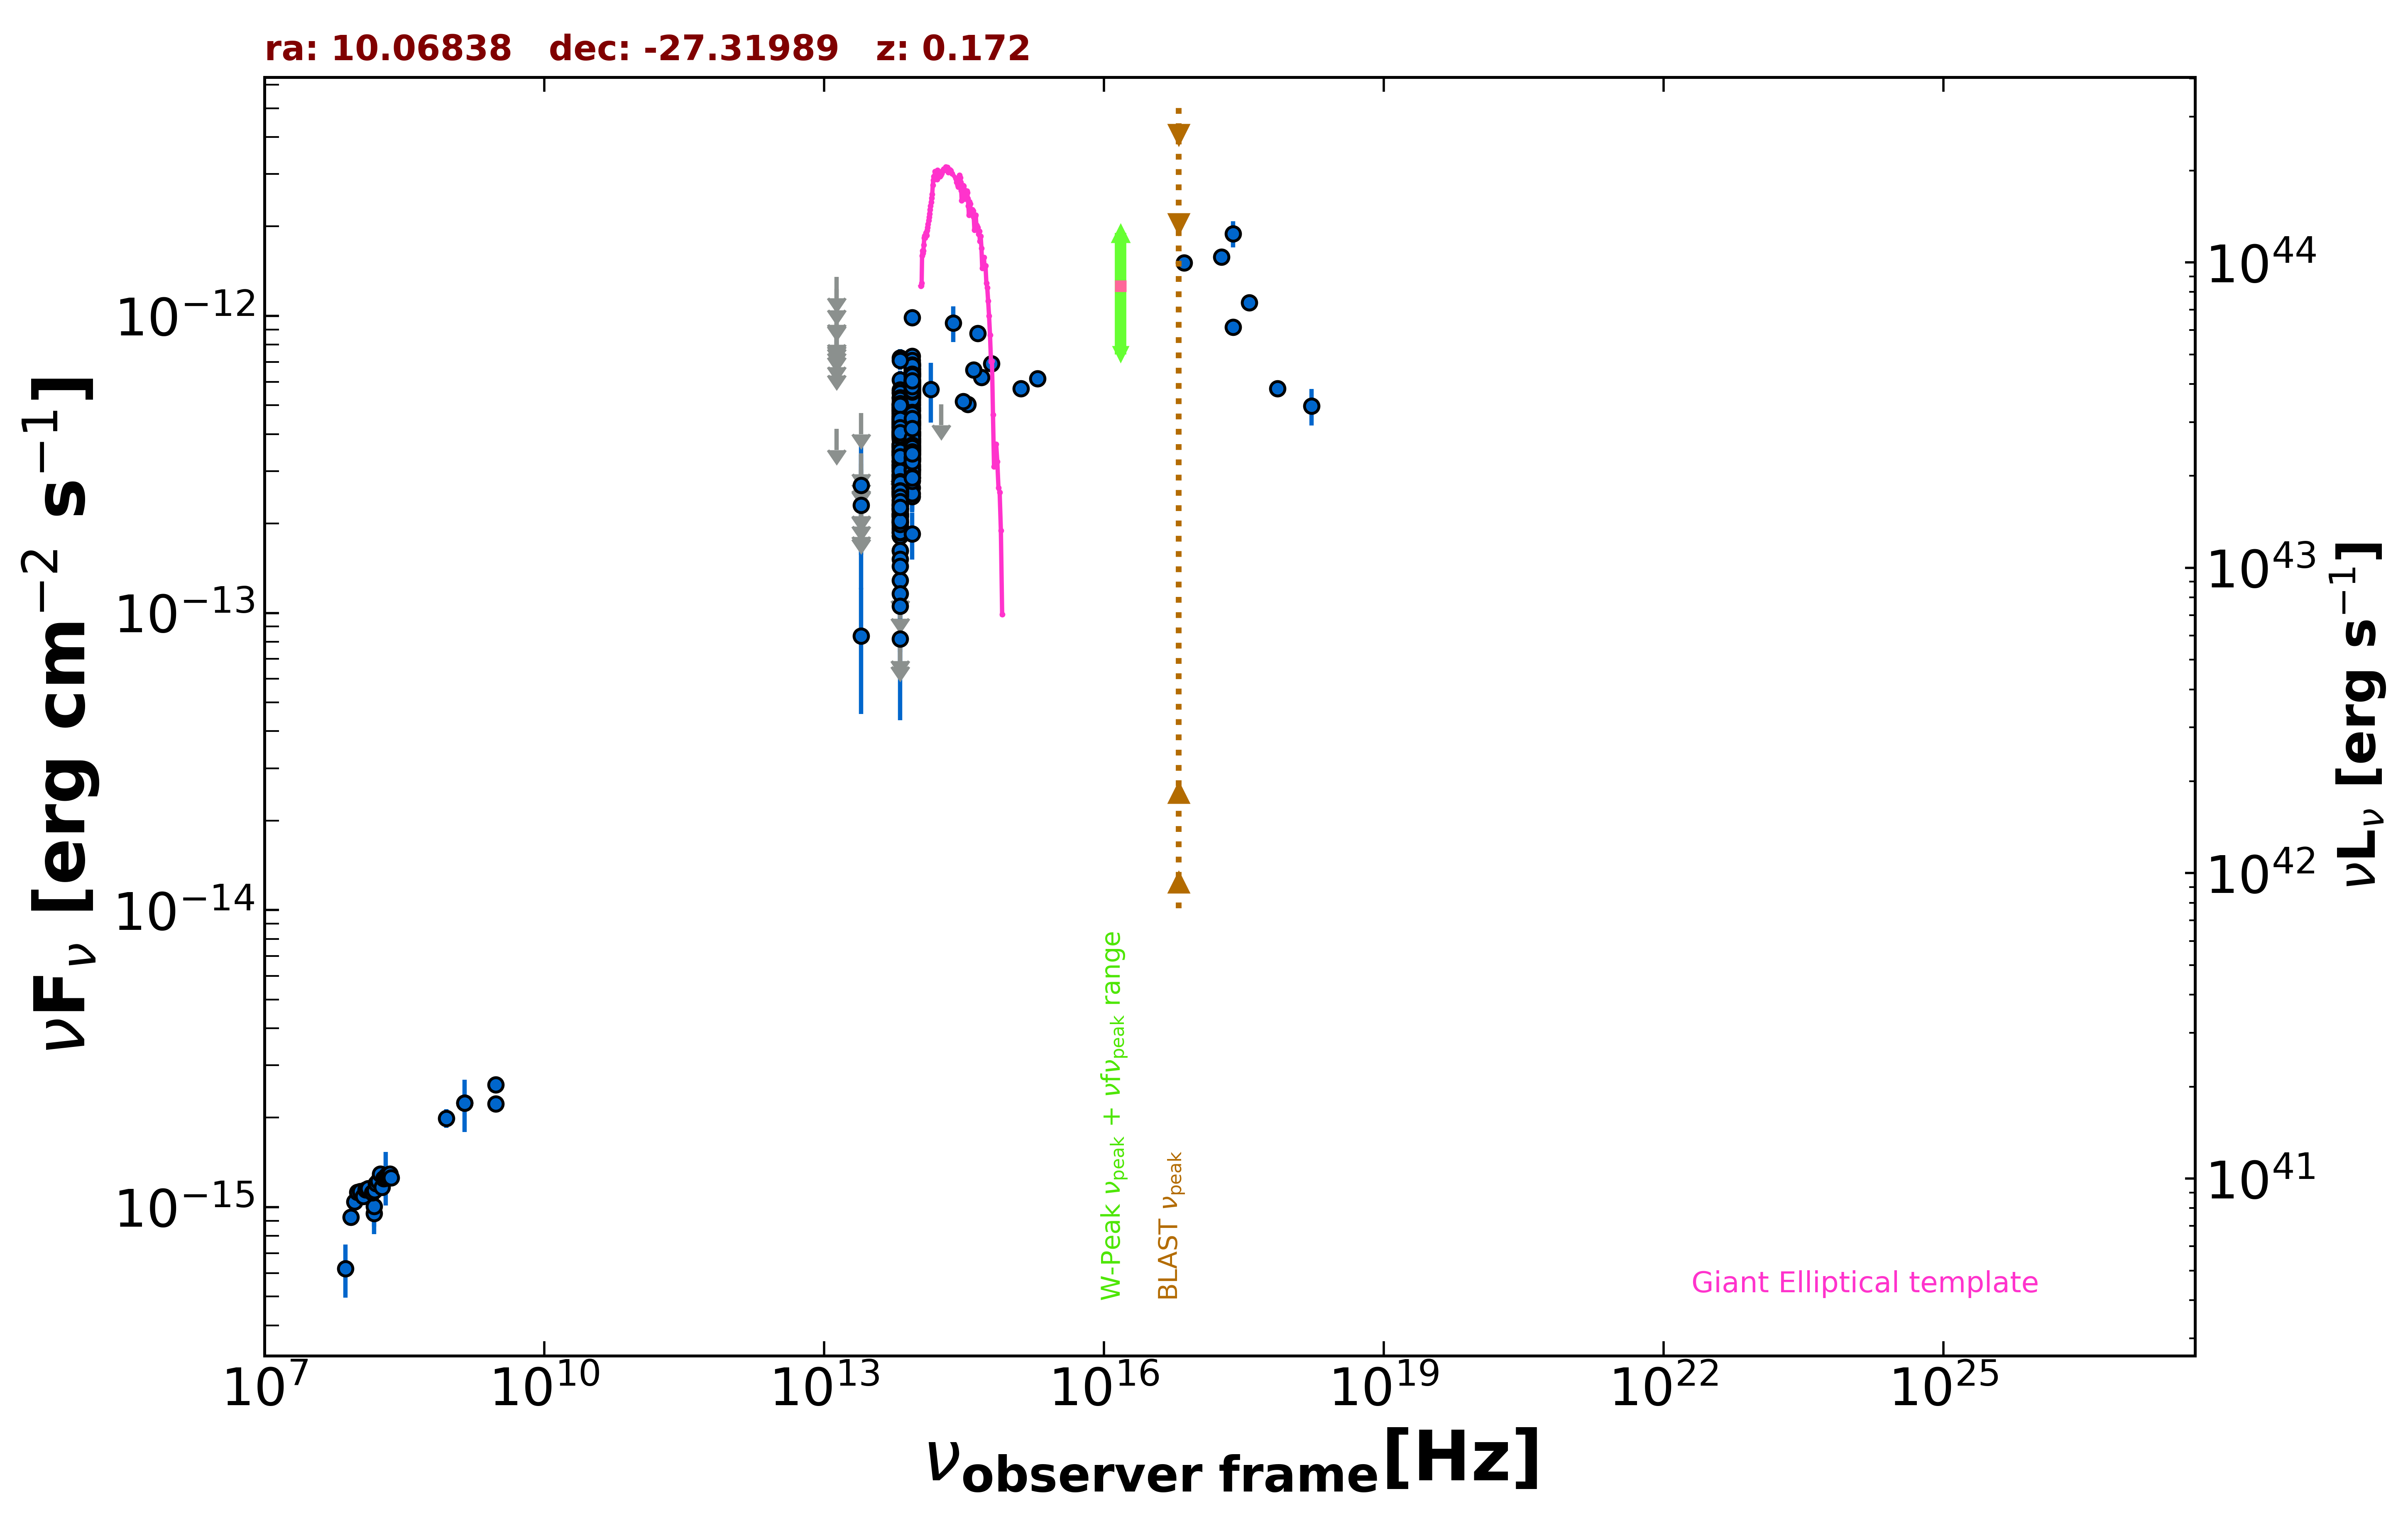

Values plotted in this chart, from the file beside it:
freq., flux, err_flux, MJD_start, MJD_end, flag, catalog, reference
1.400e+09, 2.243e-15, 6.700e-17, 55000, 55000, , NVSS, Condon et al. 1998  AJ  115  1693
8.870e+08, 1.992e-15, 1.435e-16, 55000, 55000, , RACS, Hale et al. 2021  PASA  38  e058
3.000e+09, 2.580e-15, 3.850e-17, 55000, 55000, , VLASSQL, Gordon et al. 2021  ApJS  255  30
3.000e+09, 2.224e-15, 3.750e-17, 55000, 55000, , VLASSQL, Gordon et al. 2021  ApJS  255  30
2.418e+17, 9.167e-13, 1.940e-14, 55000, 55000, , 4XMM-DR13, Webb et al. 2020  A&A  641  A136
7.253e+16, 1.507e-12, 2.450e-14, 55000, 55000, , 4XMM-DR13, Webb et al. 2020  A&A  641  A136
1.813e+17, 1.577e-12, 2.450e-14, 55000, 55000, , 4XMM-DR13, Webb et al. 2020  A&A  641  A136
3.627e+17, 1.108e-12, 2.200e-14, 55000, 55000, , 4XMM-DR13, Webb et al. 2020  A&A  641  A136
7.253e+17, 5.697e-13, 2.655e-14, 55000, 55000, , 4XMM-DR13, Webb et al. 2020  A&A  641  A136
1.692e+18, 4.971e-13, 6.990e-14, 55000, 55000, , 4XMM-DR13, Webb et al. 2020  A&A  641  A136
2.418e+17, 1.891e-12, 1.920e-13, 55000, 55000, , RASS, Boller et al. 2016  A&A  103  1
1.500e+08, 9.537e-16, 9.545e-17, 55000, 55000, , TGSS150, Intema et al. 2017  A&A  598  A781
1.389e+14, 5.661e-13, 1.289e-13, 55000, 55000, , 2MASS, Skrutskie et al. 2006  AJ  131  1163
1.804e+14, 5.045e-13, 0.000e+00, 55000, 55000, UL, 2MASS, Skrutskie et al. 2006  AJ  131  1163
2.427e+14, 9.463e-13, 1.305e-13, 55000, 55000, , 2MASS, Skrutskie et al. 2006  AJ  131  1163
8.817e+13, 4.982e-13, 2.750e-15, 55000, 55000, , UNWISE, Schlafly et al. 2019  ApJS  240  30
6.517e+13, 3.463e-13, 3.750e-15, 55000, 55000, , UNWISE, Schlafly et al. 2019  ApJS  240  30
8.817e+13, 3.303e-13, 9.100e-15, 55000, 55000, , WISE, Wright et al. 2010  AJ  140  1868
6.517e+13, 2.238e-13, 8.650e-15, 55000, 55000, , WISE, Wright et al. 2010  AJ  140  1868
2.498e+13, 8.363e-14, 3.796e-14, 55000, 55000, , WISE, Wright et al. 2010  AJ  140  1868
1.363e+13, 4.161e-13, 0.000e+00, 55000, 55000, UL, WISE, Wright et al. 2010  AJ  140  1868
8.817e+13, 3.601e-13, 3.020e-14, 56827, 56827, , NEOWISE, Mainzer et al. 2014  ApJ  792  30
6.517e+13, 2.145e-13, 5.760e-14, 56827, 56827, , NEOWISE, Mainzer et al. 2014  ApJ  792  30
8.817e+13, 5.496e-13, 2.990e-14, 57008, 57008, , NEOWISE, Mainzer et al. 2014  ApJ  792  30
6.517e+13, 4.352e-13, 3.770e-14, 57008, 57008, , NEOWISE, Mainzer et al. 2014  ApJ  792  30
8.817e+13, 6.369e-13, 3.990e-14, 57008, 57008, , NEOWISE, Mainzer et al. 2014  ApJ  792  30
6.517e+13, 4.433e-13, 3.635e-14, 57008, 57008, , NEOWISE, Mainzer et al. 2014  ApJ  792  30
8.817e+13, 5.629e-13, 3.270e-14, 57008, 57008, , NEOWISE, Mainzer et al. 2014  ApJ  792  30
6.517e+13, 3.485e-13, 4.215e-14, 57008, 57008, , NEOWISE, Mainzer et al. 2014  ApJ  792  30
8.817e+13, 4.903e-13, 3.025e-14, 57008, 57008, , NEOWISE, Mainzer et al. 2014  ApJ  792  30
6.517e+13, 3.643e-13, 3.695e-14, 57008, 57008, , NEOWISE, Mainzer et al. 2014  ApJ  792  30
8.817e+13, 5.808e-13, 2.835e-14, 57008, 57008, , NEOWISE, Mainzer et al. 2014  ApJ  792  30
6.517e+13, 8.186e-14, 3.831e-14, 57008, 57008, , NEOWISE, Mainzer et al. 2014  ApJ  792  30
8.817e+13, 5.562e-13, 3.280e-14, 57008, 57008, , NEOWISE, Mainzer et al. 2014  ApJ  792  30
6.517e+13, 3.590e-13, 4.375e-14, 57008, 57008, , NEOWISE, Mainzer et al. 2014  ApJ  792  30
8.817e+13, 5.557e-13, 3.075e-14, 57008, 57008, , NEOWISE, Mainzer et al. 2014  ApJ  792  30
6.517e+13, 3.514e-13, 3.830e-14, 57008, 57008, , NEOWISE, Mainzer et al. 2014  ApJ  792  30
8.817e+13, 5.666e-13, 3.185e-14, 57008, 57008, , NEOWISE, Mainzer et al. 2014  ApJ  792  30
6.517e+13, 3.235e-13, 5.360e-14, 57008, 57008, , NEOWISE, Mainzer et al. 2014  ApJ  792  30
8.817e+13, 5.297e-13, 3.465e-14, 57007, 57007, , NEOWISE, Mainzer et al. 2014  ApJ  792  30
6.517e+13, 3.868e-13, 4.570e-14, 57007, 57007, , NEOWISE, Mainzer et al. 2014  ApJ  792  30
8.817e+13, 5.078e-13, 3.090e-14, 57008, 57008, , NEOWISE, Mainzer et al. 2014  ApJ  792  30
6.517e+13, 3.680e-13, 3.940e-14, 57008, 57008, , NEOWISE, Mainzer et al. 2014  ApJ  792  30
8.817e+13, 5.771e-13, 3.880e-14, 57007, 57007, , NEOWISE, Mainzer et al. 2014  ApJ  792  30
6.517e+13, 4.160e-13, 4.185e-14, 57007, 57007, , NEOWISE, Mainzer et al. 2014  ApJ  792  30
8.817e+13, 5.506e-13, 2.995e-14, 57008, 57008, , NEOWISE, Mainzer et al. 2014  ApJ  792  30
6.517e+13, 3.447e-13, 3.845e-14, 57008, 57008, , NEOWISE, Mainzer et al. 2014  ApJ  792  30
8.817e+13, 5.760e-13, 3.130e-14, 57557, 57557, , NEOWISE, Mainzer et al. 2014  ApJ  792  30
6.517e+13, 4.807e-13, 5.680e-14, 57557, 57557, , NEOWISE, Mainzer et al. 2014  ApJ  792  30
8.817e+13, 5.944e-13, 3.015e-14, 57556, 57556, , NEOWISE, Mainzer et al. 2014  ApJ  792  30
6.517e+13, 7.760e-14, 0.000e+00, 57556, 57556, UL, NEOWISE, Mainzer et al. 2014  ApJ  792  30
8.817e+13, 5.681e-13, 2.985e-14, 57557, 57557, , NEOWISE, Mainzer et al. 2014  ApJ  792  30
6.517e+13, 3.815e-13, 4.970e-14, 57557, 57557, , NEOWISE, Mainzer et al. 2014  ApJ  792  30
8.817e+13, 5.718e-13, 3.215e-14, 57557, 57557, , NEOWISE, Mainzer et al. 2014  ApJ  792  30
6.517e+13, 3.950e-13, 3.755e-14, 57557, 57557, , NEOWISE, Mainzer et al. 2014  ApJ  792  30
8.817e+13, 6.077e-13, 3.415e-14, 57557, 57557, , NEOWISE, Mainzer et al. 2014  ApJ  792  30
6.517e+13, 4.633e-13, 5.175e-14, 57557, 57557, , NEOWISE, Mainzer et al. 2014  ApJ  792  30
8.817e+13, 5.982e-13, 4.080e-14, 57557, 57557, , NEOWISE, Mainzer et al. 2014  ApJ  792  30
6.517e+13, 4.763e-13, 4.085e-14, 57557, 57557, , NEOWISE, Mainzer et al. 2014  ApJ  792  30
8.817e+13, 5.687e-13, 2.935e-14, 57557, 57557, , NEOWISE, Mainzer et al. 2014  ApJ  792  30
... 608 more rows
